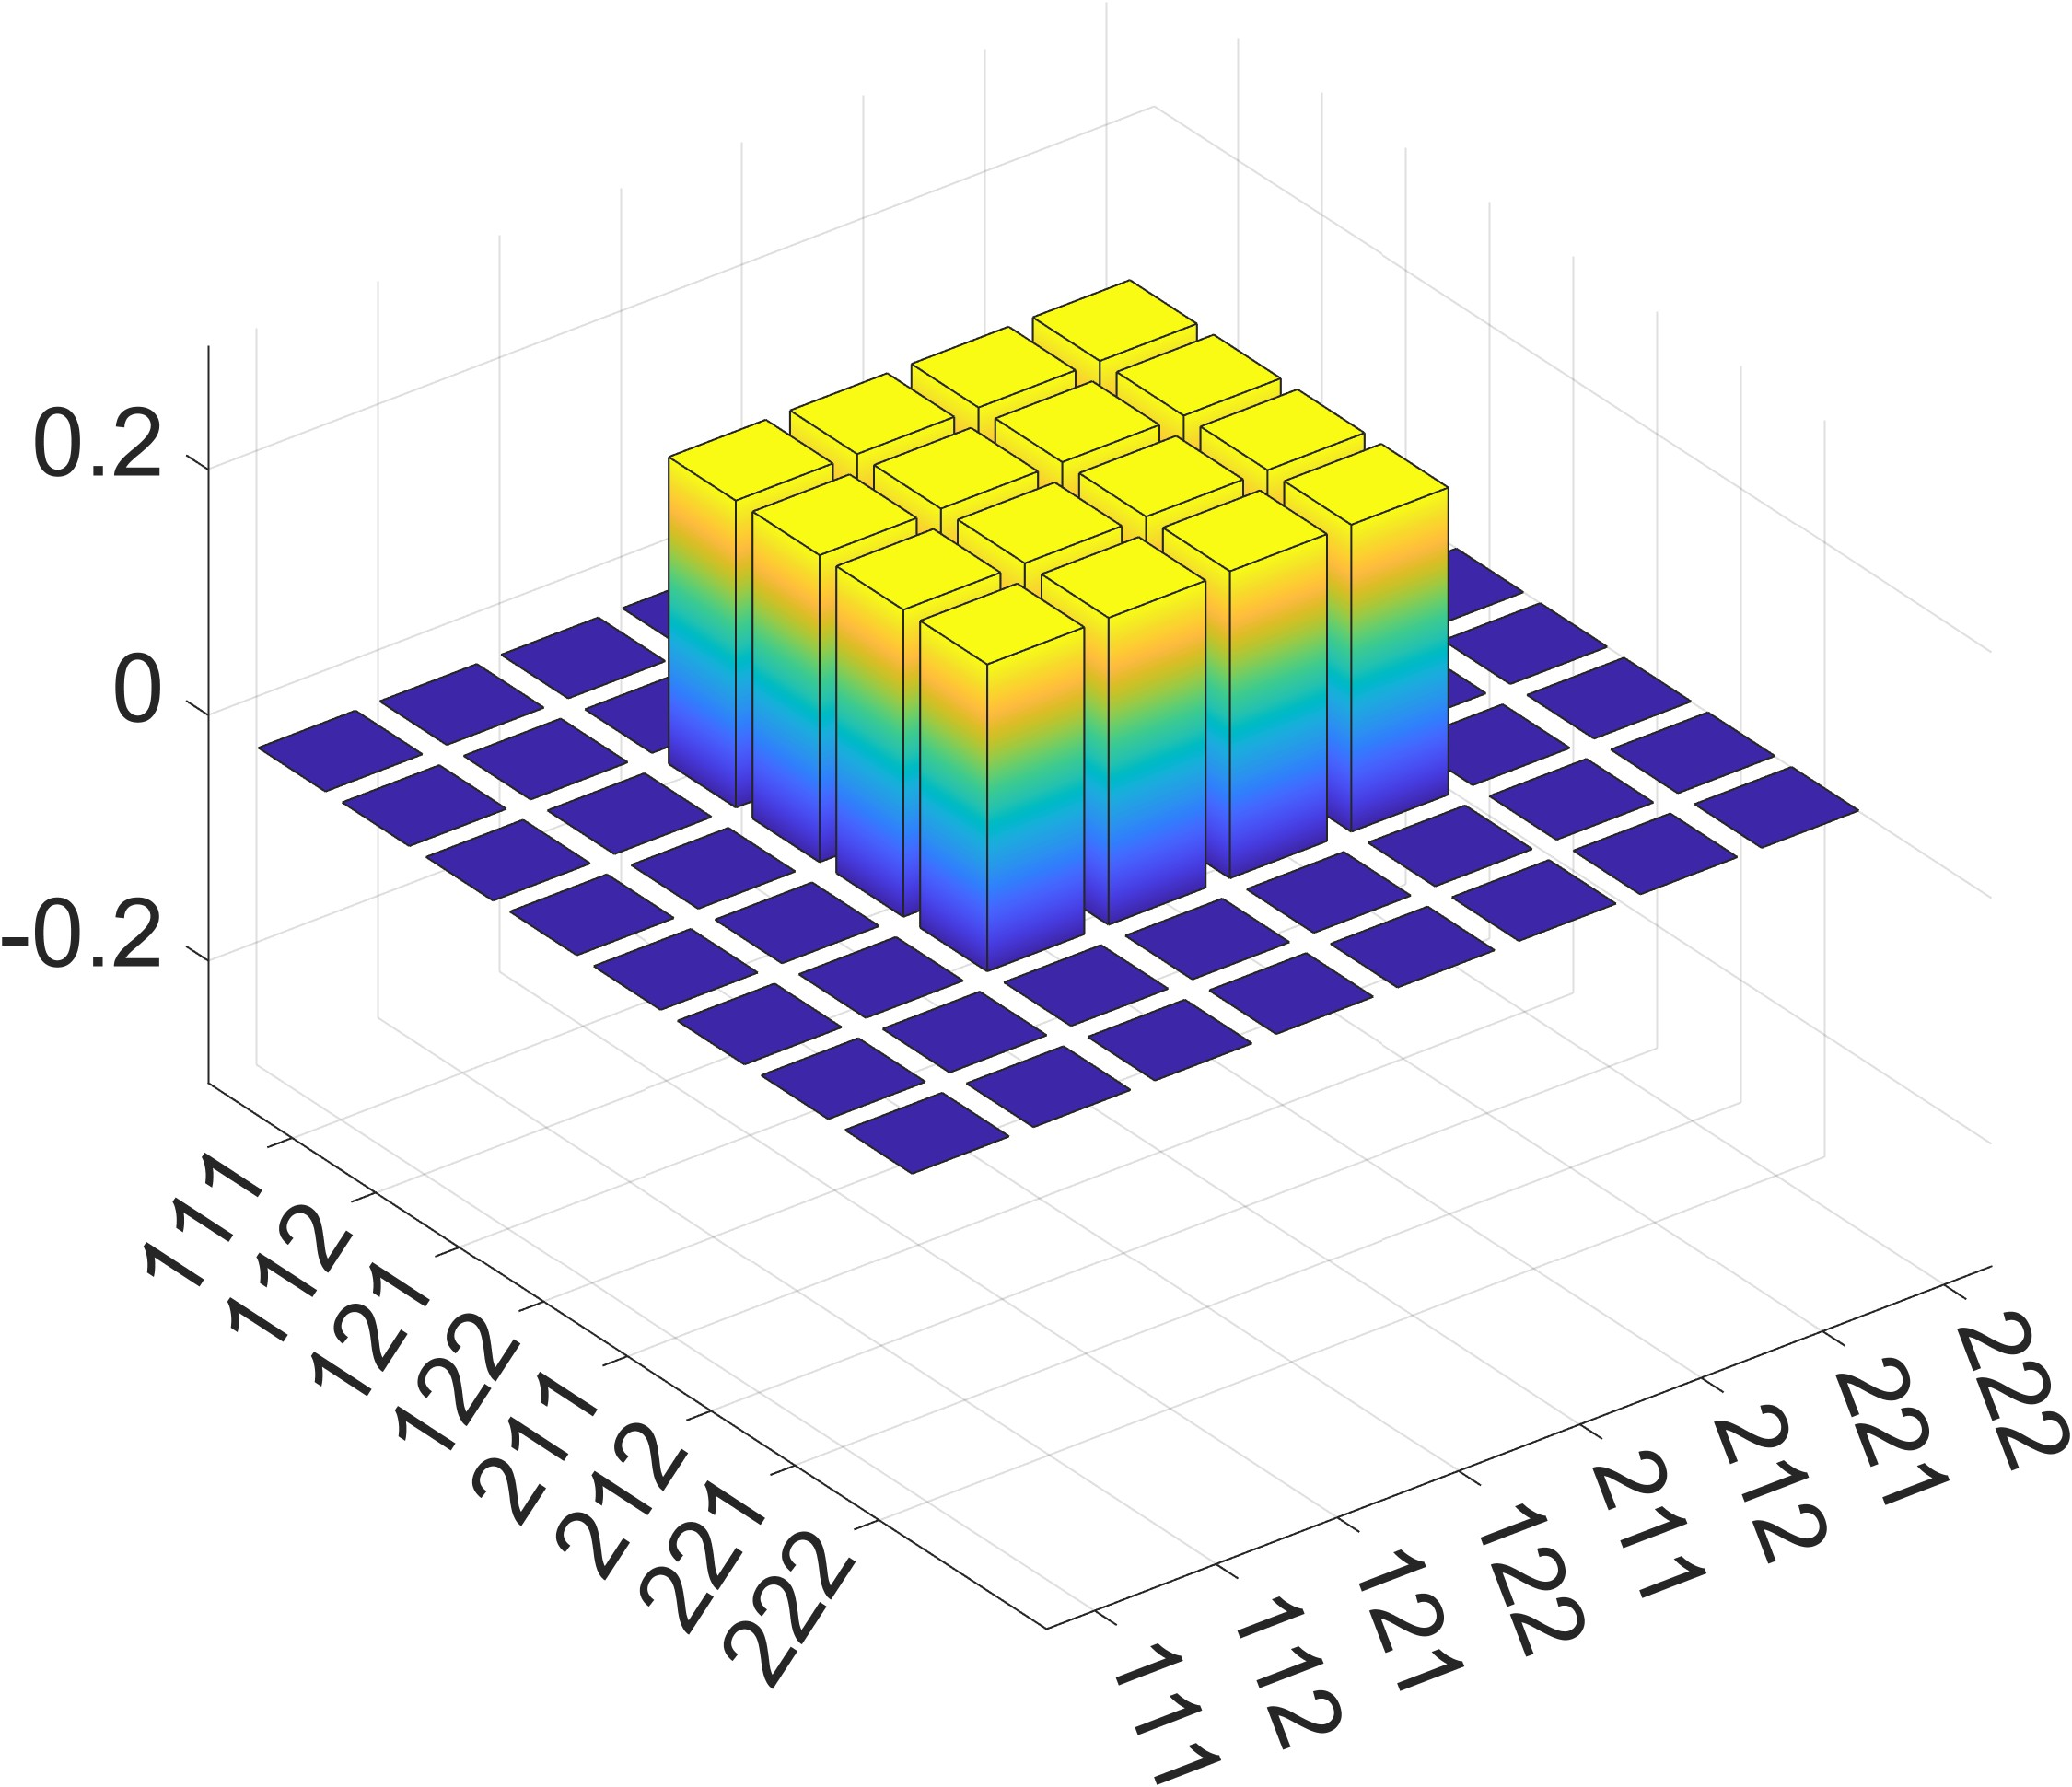

The file beside this chart, header and first rows:
3.385784629608966648e-31, -8.016391016040623278e-31, -5.471746724580753675e-17, -5.471746724580753675e-17, -5.471746724580764152e-17, -5.471746724580764152e-17, -9.289585406224116628e-31, 2.089164483829114901e-31
-8.016391016040623278e-31, 2.087224391347957644e-30, -8.406041083233801688e-17, -8.406041083233801688e-17, -8.406041083233775803e-17, -8.406041083233775803e-17, 2.319444576505190231e-30, -5.730177281948971074e-31
-5.471746724580753675e-17, -8.406041083233801688e-17, 2.500000000000000000e-01, 2.500000000000000000e-01, 2.500000000000000000e-01, 2.500000000000000000e-01, 1.467147179326235271e-17, 5.471746724580858446e-17
-5.471746724580753675e-17, -8.406041083233801688e-17, 2.500000000000000000e-01, 2.500000000000000000e-01, 2.500000000000000000e-01, 2.500000000000000000e-01, 1.467147179326235271e-17, 5.471746724580858446e-17
-5.471746724580764152e-17, -8.406041083233775803e-17, 2.500000000000000000e-01, 2.500000000000000000e-01, 2.500000000000000000e-01, 2.500000000000000000e-01, 1.467147179326265161e-17, 5.471746724580851050e-17
-5.471746724580764152e-17, -8.406041083233775803e-17, 2.500000000000000000e-01, 2.500000000000000000e-01, 2.500000000000000000e-01, 2.500000000000000000e-01, 1.467147179326265161e-17, 5.471746724580851050e-17
-9.289585406224116628e-31, 2.319444576505190231e-30, 1.467147179326235271e-17, 1.467147179326235271e-17, 1.467147179326265161e-17, 1.467147179326265161e-17, 2.624871400229169961e-30, -6.229035988042149866e-31
2.089164483829114901e-31, -5.730177281948971074e-31, 5.471746724580858446e-17, 5.471746724580858446e-17, 5.471746724580851050e-17, 5.471746724580851050e-17, -6.229035988042149866e-31, 1.613731533332290565e-31
